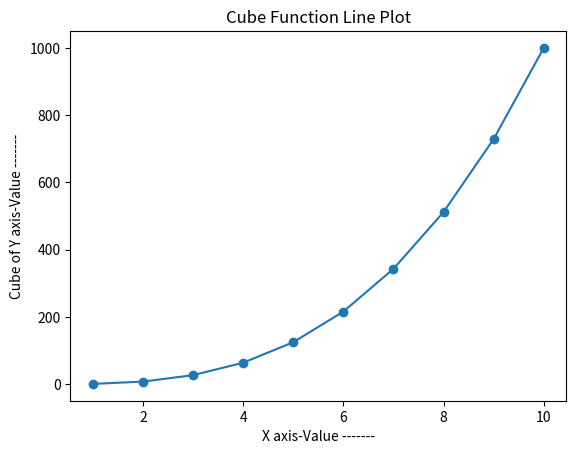

Python code for this plot:
# Line plot creation by passing 2 ndarrays with title, xlabel , ylabel and marker
import matplotlib.pyplot as myplt
import numpy as mynp
x_axis = mynp.arange(1,11)
y_axis = x_axis**3
myplt.plot(x_axis,y_axis,marker='o')
myplt.title('Cube Function Line Plot')
myplt.xlabel('X axis-Value -------')
myplt.ylabel('Cube of Y axis-Value -------')
myplt.show()